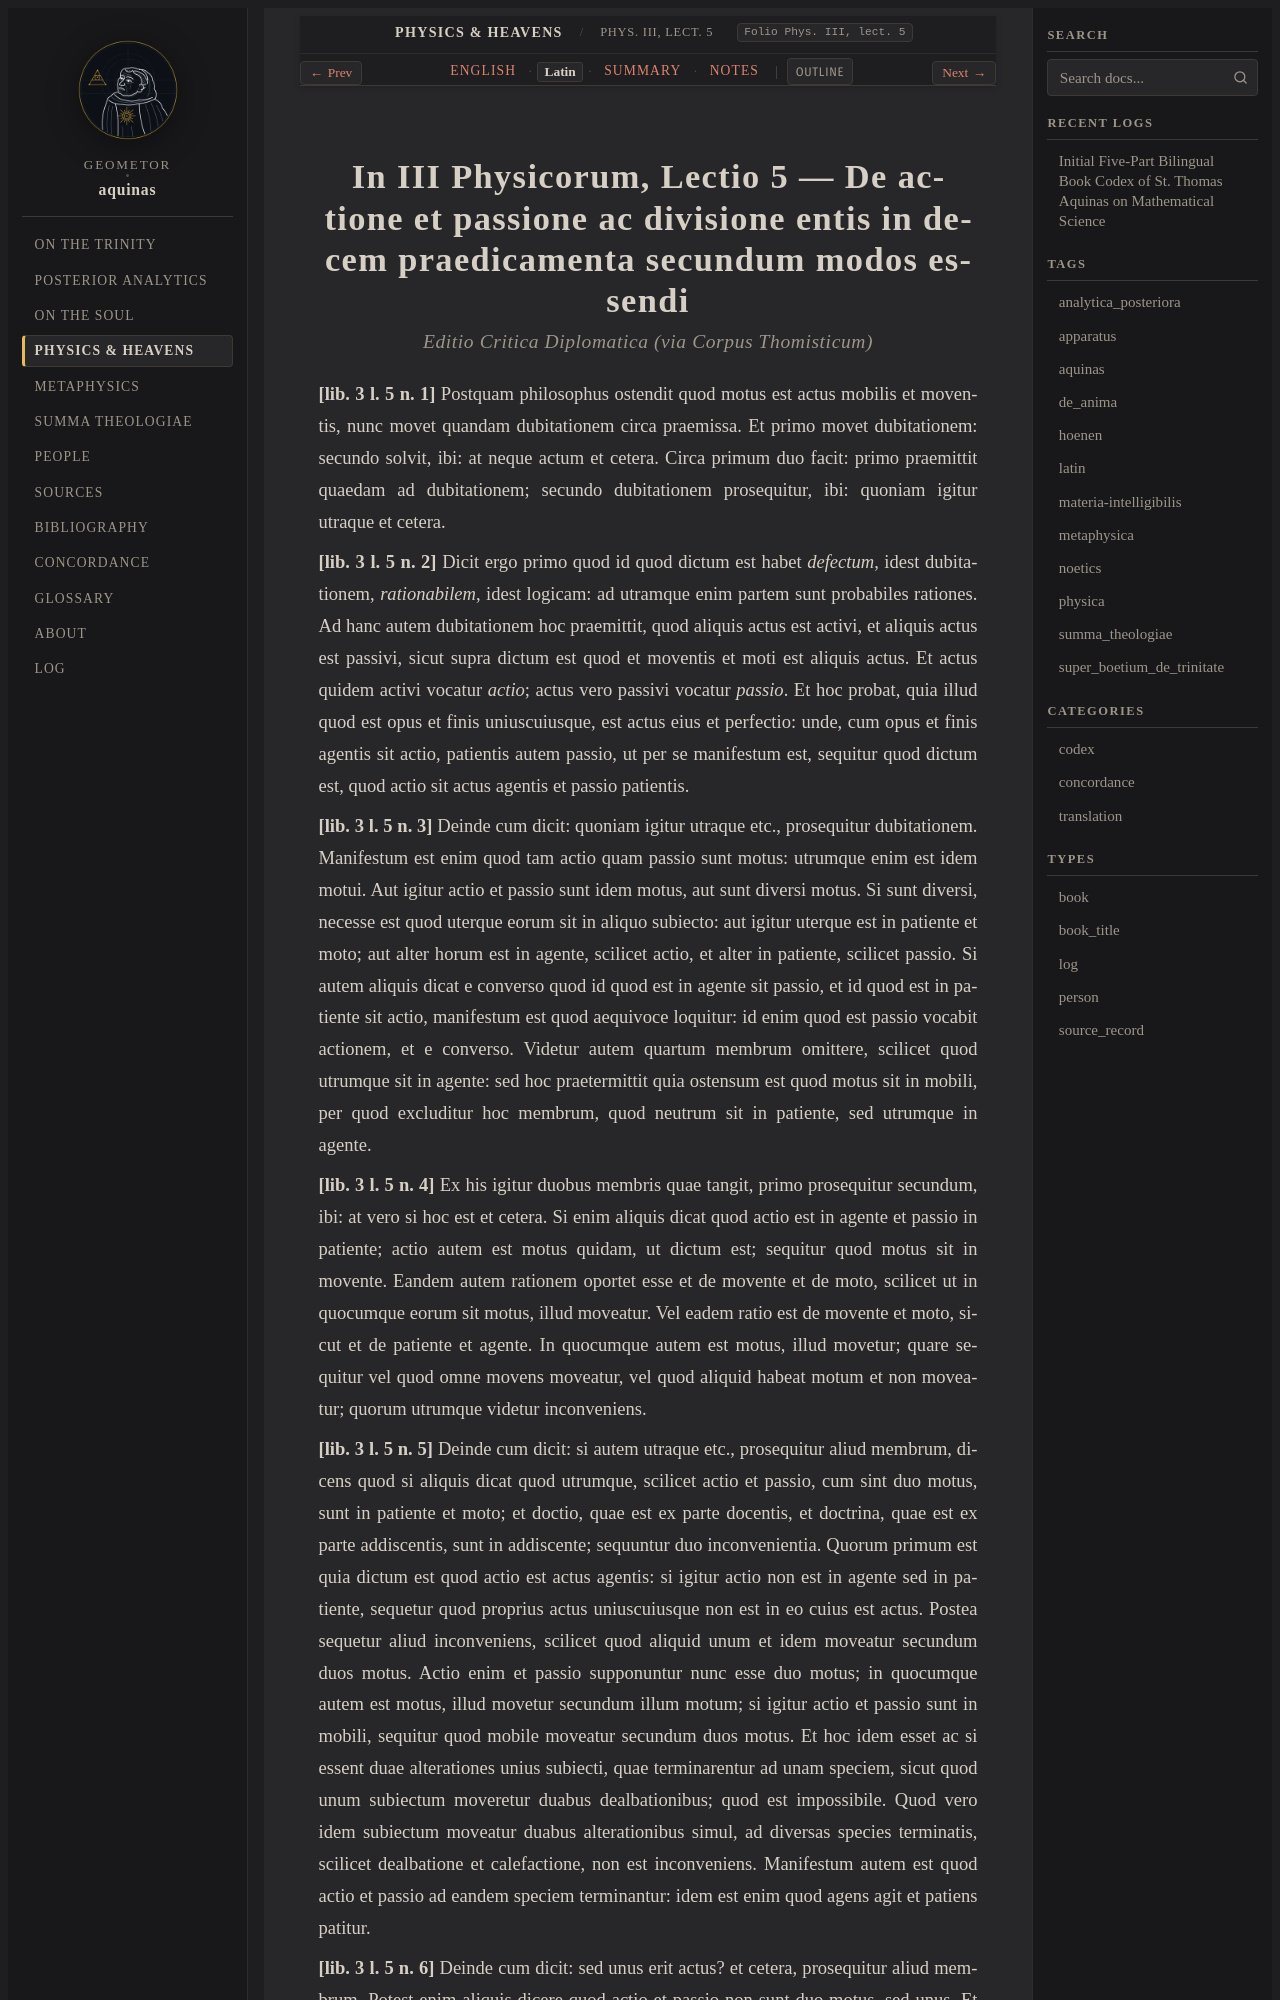

repository: geometor/aquinas · page: physica/lect_02/la.html · generator: sphinx

:order: 2
:canonical_id: Phys. III, lect. 5
:folio: Phys. III, lect. 5
:title: De actione et passione ac divisione entis in decem praedicamenta secundum modos essendi
:tracks: English: index | Latin: la | Summary: summary | Notes: notes

.. _physica-lect_02-la:
.. _physica-s2-la:
.. _pars-4-s2-la:
